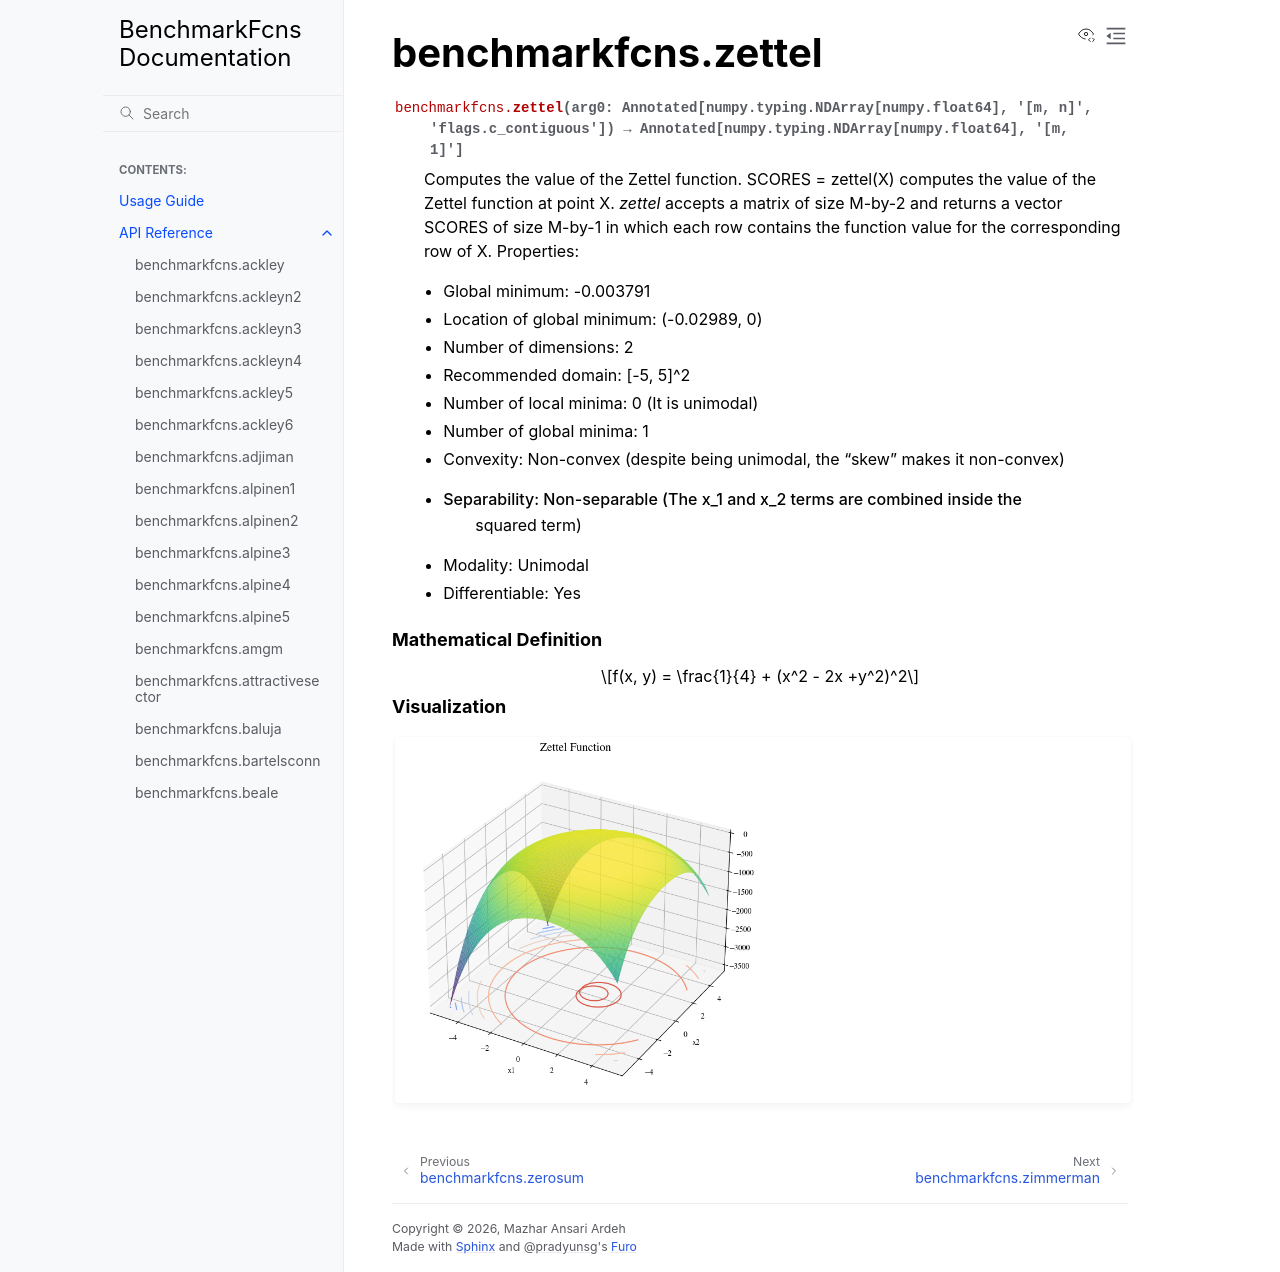

repository: mazhar-ansari-ardeh/BenchmarkFcns · page: generated/benchmarkfcns.zettel.html · generator: sphinx

benchmarkfcns.zettel
====================

.. currentmodule:: benchmarkfcns

.. autofunction:: zettel

.. raw:: html

   <div style="clear: both"></div>



.. rubric:: Mathematical Definition

.. math::

   f(x, y) = \frac{1}{4} + (x^2 - 2x +y^2)^2

.. rubric:: Visualization

.. function-plots:: benchmarkfcns.zettel
